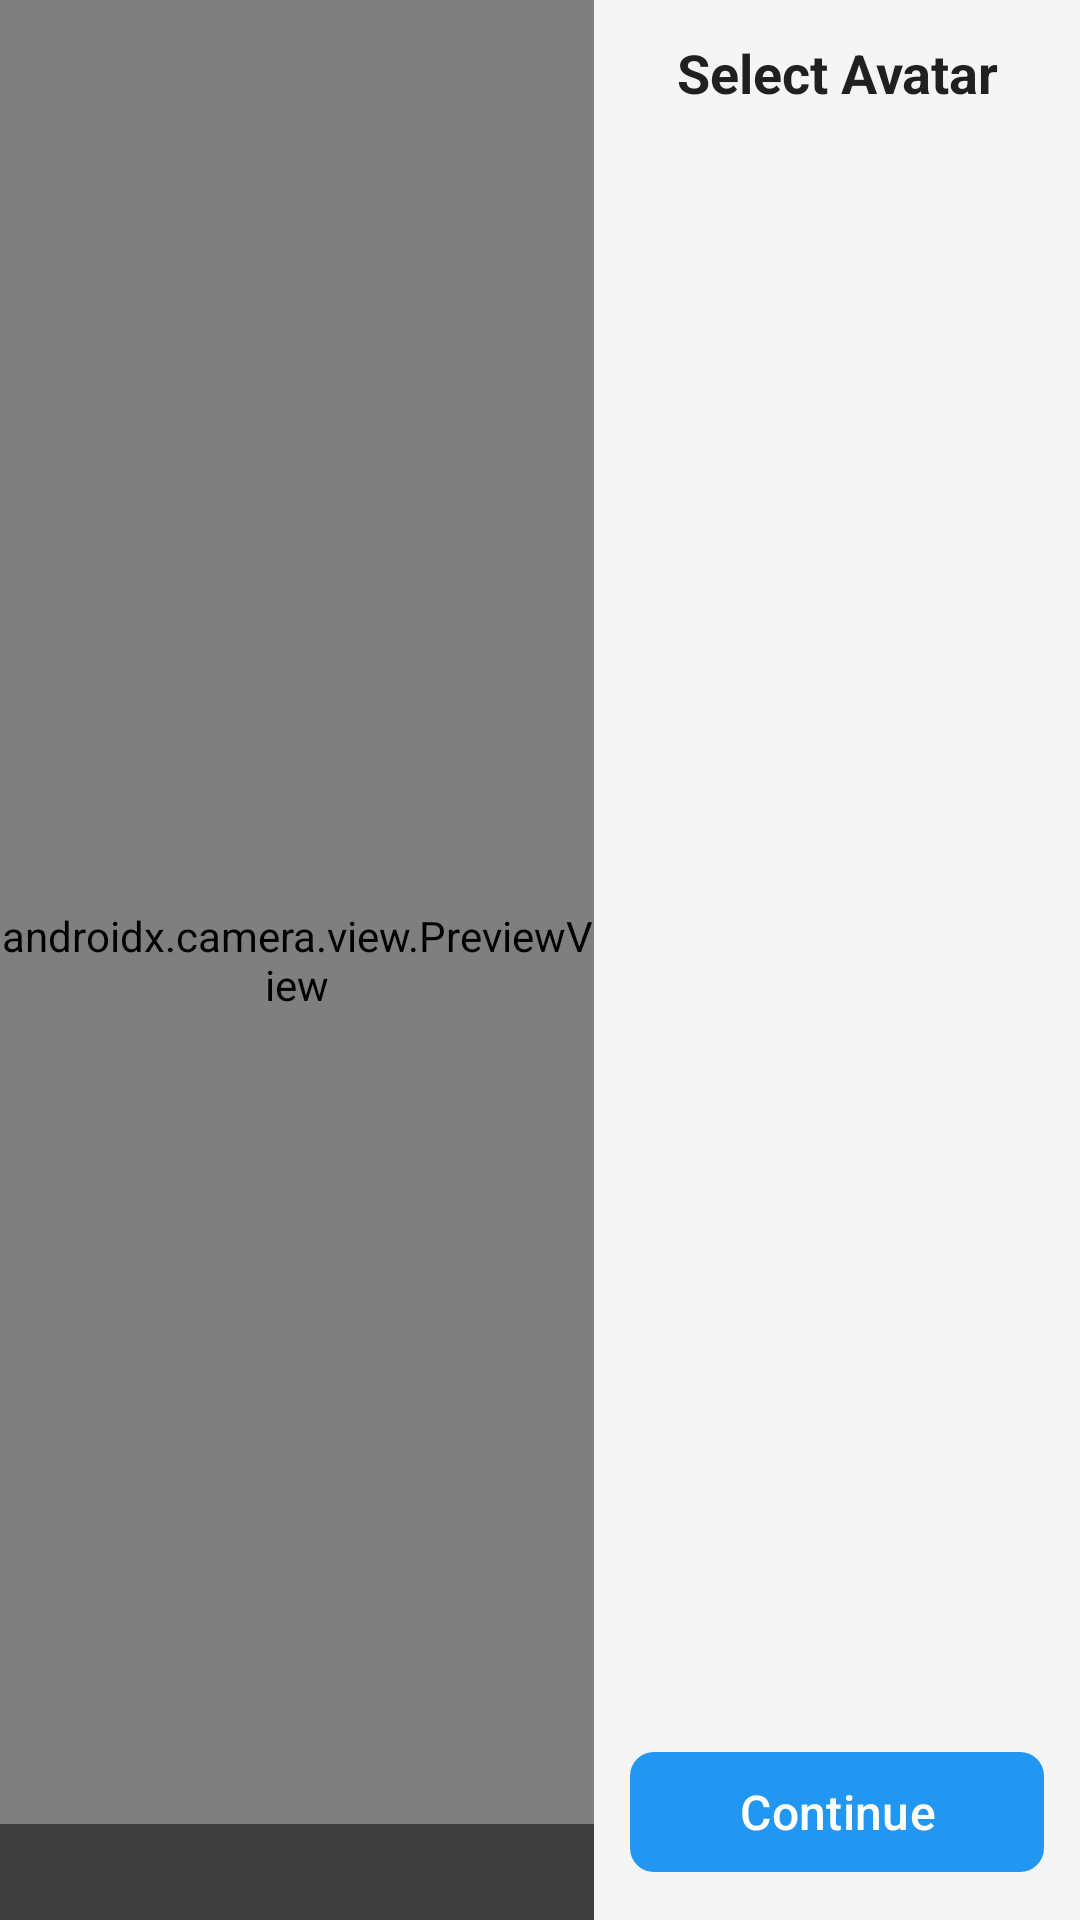

The Android layout XML behind this screen, and the referenced resources:
<!-- AndroidManifest.xml: application theme Theme.GameRemoteClient -->
<!-- res/layout/fragment_camera_capture.xml -->
<?xml version="1.0" encoding="utf-8"?>
<androidx.constraintlayout.widget.ConstraintLayout xmlns:android="http://schemas.android.com/apk/res/android"
    xmlns:app="http://schemas.android.com/apk/res-auto"
    android:layout_width="match_parent"
    android:layout_height="match_parent"
    android:background="@android:color/black">

    <androidx.constraintlayout.widget.Guideline
        android:id="@+id/guideline65"
        android:layout_width="wrap_content"
        android:layout_height="wrap_content"
        android:orientation="vertical"
        app:layout_constraintGuide_percent="0.55" />

    
    <FrameLayout
        android:id="@+id/cameraContainer"
        android:layout_width="0dp"
        android:layout_height="0dp"
        android:clipChildren="true"
        android:clipToPadding="true"
        app:layout_constraintStart_toStartOf="parent"
        app:layout_constraintEnd_toStartOf="@id/guideline65"
        app:layout_constraintTop_toTopOf="parent"
        app:layout_constraintBottom_toBottomOf="parent">

        <androidx.camera.view.PreviewView
            android:id="@+id/cameraPreview"
            android:layout_width="match_parent"
            android:layout_height="match_parent"
            app:implementationMode="compatible"
            app:scaleType="fillCenter" />

        <ImageView
            android:id="@+id/capturedImage"
            android:layout_width="match_parent"
            android:layout_height="match_parent"
            android:scaleType="centerCrop"
            android:visibility="gone"
            android:contentDescription="@string/cd_captured_photo" />

        
        <LinearLayout
            android:layout_width="match_parent"
            android:layout_height="wrap_content"
            android:layout_gravity="bottom"
            android:orientation="horizontal"
            android:gravity="center"
            android:padding="16dp"
            android:background="#80000000">

            <com.google.android.material.button.MaterialButton
                android:id="@+id/retakeButton"
                android:layout_width="wrap_content"
                android:layout_height="wrap_content"
                android:text="@string/retake_photo"
                android:visibility="gone"
                style="@style/Widget.MaterialComponents.Button.OutlinedButton" />

        </LinearLayout>

    </FrameLayout>

    
    <LinearLayout
        android:id="@+id/avatarPanel"
        android:layout_width="0dp"
        android:layout_height="0dp"
        android:orientation="vertical"
        android:padding="12dp"
        android:background="@color/background"
        app:layout_constraintStart_toEndOf="@id/guideline65"
        app:layout_constraintEnd_toEndOf="parent"
        app:layout_constraintTop_toTopOf="parent"
        app:layout_constraintBottom_toBottomOf="parent">

        <TextView
            android:layout_width="match_parent"
            android:layout_height="wrap_content"
            android:text="@string/select_avatar"
            android:textSize="18sp"
            android:textStyle="bold"
            android:textColor="@color/text_primary"
            android:gravity="center"
            android:layout_marginBottom="8dp" />

        <FrameLayout
            android:layout_width="match_parent"
            android:layout_height="0dp"
            android:layout_weight="1">

            <androidx.recyclerview.widget.RecyclerView
                android:id="@+id/avatarRecyclerView"
                android:layout_width="match_parent"
                android:layout_height="match_parent" />

            <ProgressBar
                android:id="@+id/loadingProgress"
                android:layout_width="wrap_content"
                android:layout_height="wrap_content"
                android:layout_gravity="center"
                android:visibility="gone" />

            <TextView
                android:id="@+id/emptyText"
                android:layout_width="wrap_content"
                android:layout_height="wrap_content"
                android:layout_gravity="center"
                android:text="@string/waiting_for_avatars"
                android:textColor="@color/text_secondary"
                android:visibility="gone" />

        </FrameLayout>

        <com.google.android.material.button.MaterialButton
            android:id="@+id/continueButton"
            android:layout_width="match_parent"
            android:layout_height="48dp"
            android:text="@string/continue_button"
            android:textSize="16sp"
            android:layout_marginTop="8dp" />

    </LinearLayout>

</androidx.constraintlayout.widget.ConstraintLayout>
<!-- resources referenced by this layout -->
<resources>
  <color name="background">#FFF5F5F5</color>
  <color name="text_primary">#DE000000</color>
  <color name="text_secondary">#99000000</color>
  <string name="cd_captured_photo">Captured photo</string>
  <string name="continue_button">Continue</string>
  <string name="retake_photo">Retake</string>
  <string name="select_avatar">Select Avatar</string>
  <string name="waiting_for_avatars">Waiting for avatars...</string>
  <style name="Theme.GameRemoteClient" parent="Theme.Material3.DayNight.NoActionBar">
          <item name="colorPrimary">@color/primary</item>
          <item name="colorPrimaryDark">@color/primary_dark</item>
          <item name="colorAccent">@color/accent</item>
          <item name="android:windowBackground">@color/background</item>
          <item name="android:windowLayoutInDisplayCutoutMode">shortEdges</item>
          <item name="materialButtonStyle">@style/Widget.App.Button</item>
          <item name="shapeAppearanceSmallComponent">@style/ShapeAppearance.App.Rounded</item>
          <item name="shapeAppearanceMediumComponent">@style/ShapeAppearance.App.Rounded</item>
          <item name="shapeAppearanceLargeComponent">@style/ShapeAppearance.App.Rounded</item>
          <item name="shapeAppearanceCornerExtraLarge">@style/ShapeAppearance.App.Rounded</item>
          <item name="shapeAppearanceCornerLarge">@style/ShapeAppearance.App.Rounded</item>
          <item name="shapeAppearanceCornerMedium">@style/ShapeAppearance.App.Rounded</item>
          <item name="shapeAppearanceCornerSmall">@style/ShapeAppearance.App.Rounded</item>
          <item name="shapeAppearanceCornerExtraSmall">@style/ShapeAppearance.App.Rounded</item>
      </style>
  <color name="primary">#FF2196F3</color>
  <color name="primary_dark">#FF1976D2</color>
  <color name="accent">#FFFF5722</color>
  <style name="Widget.App.Button" parent="Widget.Material3.Button">
          <item name="shapeAppearance">@style/ShapeAppearance.App.Rounded</item>
      </style>
  <style name="ShapeAppearance.App.Rounded" parent="">
          <item name="cornerSize">8dp</item>
          <item name="cornerFamily">rounded</item>
      </style>
</resources>
